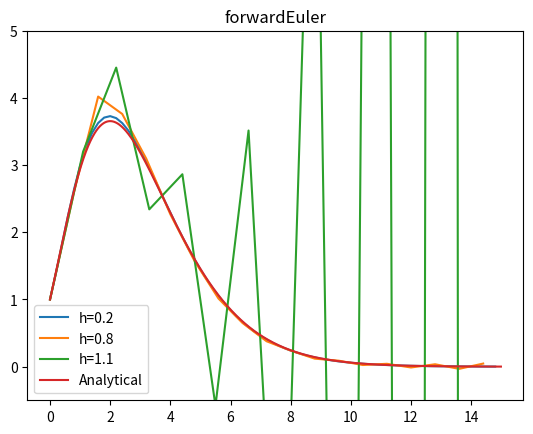
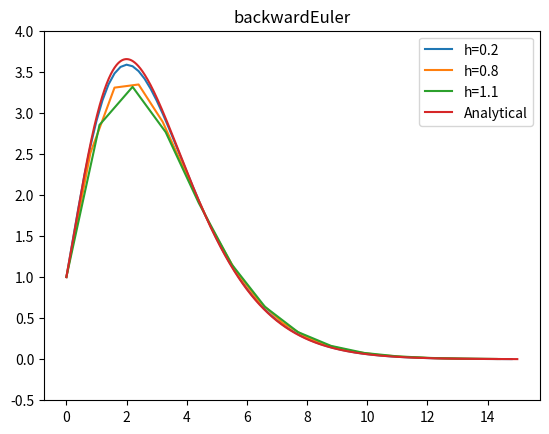
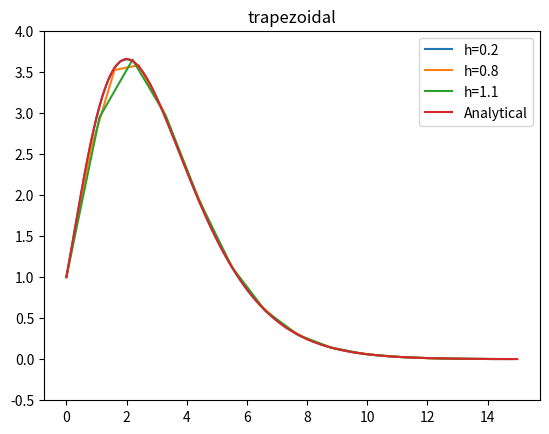
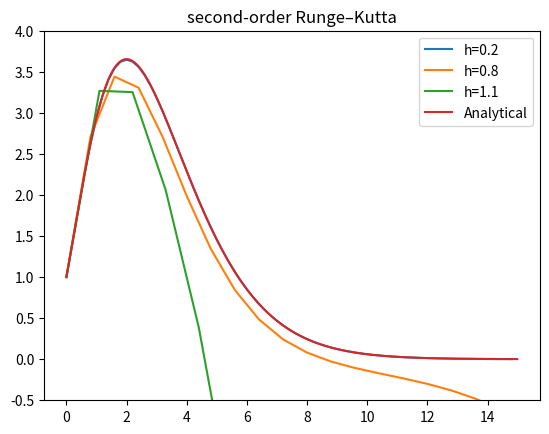
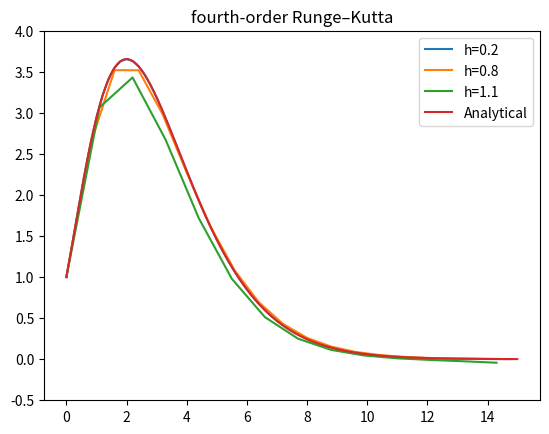

The matplotlib source for these figures, in order:
import numpy as np
import matplotlib.pyplot as plt

def main():
    
    l = 0
    r = 15

    h = 0.01
    x = np.arange(l, r, h)
    lenx = len(x)
    y = np.zeros((lenx))
    y = (1 + 3*x + 3 * x**2 + x**3) / np.exp(x)


    v0 = 1.0
    dt = [0.2, 0.8, 1.1]
    '''     forward Euler       '''
    fig = plt.figure(1)
    plt.title('forwardEuler')
    for h in dt:
        t = np.arange(l, r, h)
        lent = len(t)
        v = np.zeros((lent))
        v[0] = v0
        for i in range(lent-1):
            alpha = (3*t[i]) / (1.0+t[i])
            beta = 2 * np.exp(-t[i]) * (1.0 + t[i])**3
            f = - alpha * v[i] + beta
            v[i+1] = v[i] + h * f
        plt.plot(t, v, label=f'h={h}')
    plt.plot(x, y, label='Analytical')
    plt.gca().set_ylim([-0.5, 5])
    plt.legend()
    plt.savefig('forwardEuler')
    
    '''     backward Euler       '''
    fig = plt.figure(2)
    plt.title('backwardEuler')
    for h in dt:
        t = np.arange(l, r, h)
        lent = len(t)
        v = np.zeros((lent))
        v[0] = v0
        for i in range(lent-1):
            alpha = (3*t[i+1]) / (1.0+t[i+1])
            beta = 2 * np.exp(-t[i+1]) * (1.0 + t[i+1])**3
            v[i+1] = (v[i] + h * beta) / (1.0 + h * alpha)
        plt.plot(t, v, label=f'h={h}')
    plt.plot(x, y, label='Analytical')
    plt.gca().set_ylim([-0.5, 4])    
    plt.legend()
    plt.savefig('backwardEuler')

    '''     trapezoidal       '''
    fig = plt.figure(3)
    plt.title('trapezoidal')
    for h in dt:
        t = np.arange(l, r, h)
        lent = len(t)
        v = np.zeros((lent))
        v[0] = v0
        for i in range(lent-1):
            alpha = (3*t[i]) / (1.0+t[i])
            beta = 2 * np.exp(-t[i]) * (1.0 + t[i])**3
            fl = - alpha * v[i] + beta
            alpha = (3*t[i+1]) / (1.0+t[i+1])
            beta = 2 * np.exp(-t[i+1]) * (1.0 + t[i+1])**3
            v[i+1] = (v[i] + (0.5*h) * (fl + beta)) / (1.0 + (0.5*h) * alpha )
        plt.plot(t, v, label=f'h={h}')
    plt.plot(x, y, label='Analytical')
    plt.gca().set_ylim([-0.5, 4])
    plt.legend()
    plt.savefig('trapezoidal')

    '''     second-order Runge–Kutta       '''
    fig = plt.figure(4)
    plt.title('second-order Runge–Kutta')
    for h in dt:
        t = np.arange(l, r, h)
        lent = len(t)
        v = np.zeros((lent))
        v[0] = v0
        for i in range(lent-1):
            alpha = (3*t[i]) / (1.0+t[i])
            beta = 2 * np.exp(-t[i]) * (1.0 + t[i])**3
            f = - alpha * v[i] + beta
            temp = v[i] + (0.5*h) * f
            alpha = (3*(t[i]+0.5*h)) / (1.0+(t[i]+0.5*h))
            beta = 2 * np.exp(-(t[i]+0.5*h)) * (1.0 + (t[i]+0.5*h))**3
            f = - alpha * temp + beta
            v[i+1] = v[i] + h * f
        plt.plot(t, v, label=f'h={h}')
    plt.plot(x, y, label='Analytical')
    plt.gca().set_ylim([-0.5, 4])
    plt.legend()
    plt.savefig('secondRunge–Kutta')


    '''     fourth-order Runge–Kutta       '''
    fig = plt.figure(5)
    plt.title('fourth-order Runge–Kutta')
    cte = 0.166666667
    for h in dt:
        t = np.arange(l, r, h)
        lent = len(t)
        v = np.zeros((lent))
        v[0] = v0
        for i in range(lent-1):
            alpha = (3*t[i]) / (1.0+t[i])
            beta = 2 * np.exp(-t[i]) * (1.0 + t[i])**3
            f = - alpha * v[i] + beta
            k1 = h * f
            alpha = (3*(t[i]+0.5*h)) / (1.0+(t[i]+0.5*h))
            beta = 2 * np.exp(-(t[i]+0.5*h)) * (1.0 + (t[i]+0.5*h))**3
            f = - alpha * (v[i]+0.5*k1) + beta
            k2 = h * f
            alpha = (3*(t[i]+0.5*h)) / (1.0+(t[i]+0.5*h))
            beta = 2 * np.exp(-(t[i]+0.5*h)) * (1.0 + (t[i]+0.5*h))**3
            f = - alpha * (v[i]+0.5*k2) + beta
            k3 = h * f
            alpha = (3*(t[i]+h)) / (1.0+(t[i]+h))
            beta = 2 * np.exp(-(t[i]+h)) * (1.0 + (t[i]+h))**3
            f = - alpha * (v[i]+k3) + beta
            k4 = h * f
            v[i+1] = v[i] + cte*k1 + 2*cte*(k2+k3) + cte*k4
        plt.plot(t, v, label=f'h={h}')
    plt.plot(x, y, label='Analytical')
    plt.gca().set_ylim([-0.5, 4])
    plt.legend()
    plt.savefig('fourthRunge–Kutta')

if __name__ == "__main__":
    main()
